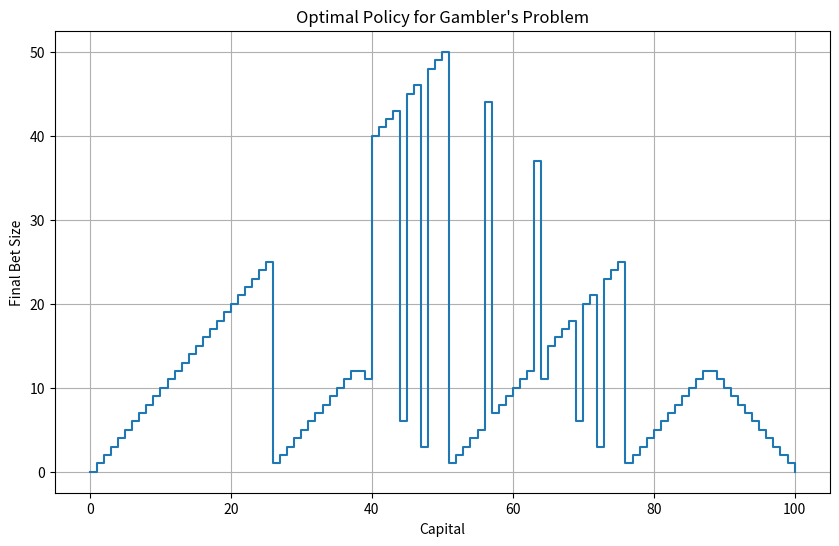

The matplotlib source for this figure:
import numpy as np
import matplotlib.pyplot as plt

class GamblersProblem:
    def __init__(self, goal=100, ph=0.4):
        self.goal = goal  # The goal amount of money
        self.ph = ph      # Probability of the coin coming up heads
        self.states = range(1, self.goal)  # States (1 to goal-1)
        self.V = np.zeros(self.goal + 1)  # State-value function
        self.policy = np.zeros(self.goal + 1, dtype=int)  # Policy (bet size)

    def value_iteration(self, theta=1e-9):
        """Perform value iteration to compute the optimal policy."""
        while True:
            delta = 0
            for s in self.states:
                # Compute the action-value function for all bets
                action_values = []
                for bet in range(1, min(s, self.goal - s) + 1):
                    win_state = s + bet
                    lose_state = s - bet
                    reward = 1 if win_state == self.goal else 0
                    action_value = (
                        self.ph * (reward + self.V[win_state]) +
                        (1 - self.ph) * self.V[lose_state]
                    )
                    action_values.append(action_value)

                # Update the state-value function
                best_value = max(action_values)
                delta = max(delta, abs(self.V[s] - best_value))
                self.V[s] = best_value

            if delta < theta:
                break

        # Derive the policy from the optimal value function
        for s in self.states:
            action_values = []
            for bet in range(1, min(s, self.goal - s) + 1):
                win_state = s + bet
                lose_state = s - bet
                reward = 1 if win_state == self.goal else 0
                action_value = (
                    self.ph * (reward + self.V[win_state]) +
                    (1 - self.ph) * self.V[lose_state]
                )
                action_values.append(action_value)

            self.policy[s] = np.argmax(action_values) + 1

    def display_results(self):
        """Display the computed policy and value function."""
        print("Optimal Policy (Bet Sizes):")
        print(self.policy)
        print("\nState-Value Function:")
        print(self.V)

    def plot_policy(self):
        """Plot the optimal policy."""
        plt.figure(figsize=(10, 6))
        plt.plot(self.policy, drawstyle="steps-post")
        plt.xlabel("Capital")
        plt.ylabel("Final Bet Size")
        plt.title("Optimal Policy for Gambler's Problem")
        plt.grid(True)
        plt.show()

# Main Simulation
if __name__ == "__main__":
    gamblers = GamblersProblem(goal=100, ph=0.4)
    gamblers.value_iteration()
    gamblers.display_results()
    gamblers.plot_policy()
